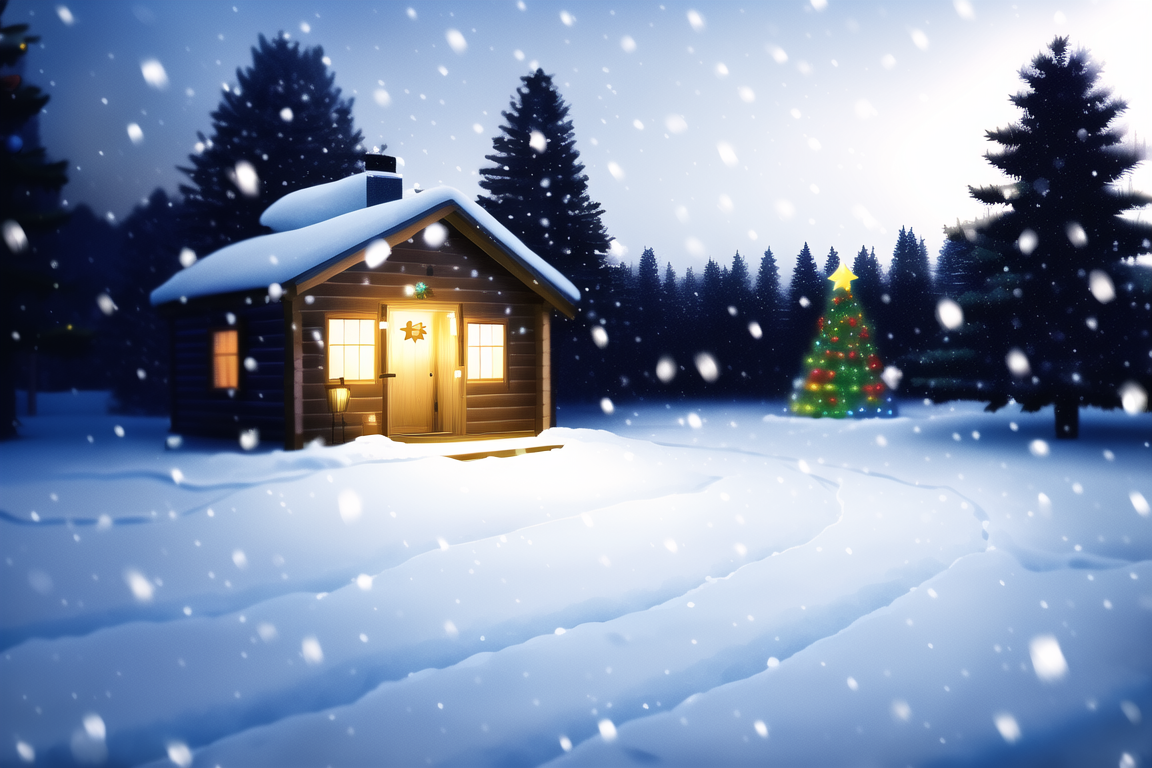
Generation parameters embedded in this image by NovelAI (PNG 'Description' and 'Comment' text chunks):
masterpiece, best quality, masterpiece, best quality, tags: {{wooden cabin}}, [pine trees], {christmas lights}, {{snowing}}, blizzard, masterpiece, christmas ornaments, stone path
{"steps":50,"sampler":"k_euler_ancestral","seed":1674047020,"strength":0.6,"noise":0.0,"scale":12.0,"uc":"nsfw, lowres, bad anatomy, bad hands, text, error, missing fingers, extra digit, fewer digits, cropped, worst quality, low quality, normal quality, jpeg artifacts, signature, watermark, username, blurry, nsfw, lowres, text, cropped,"}